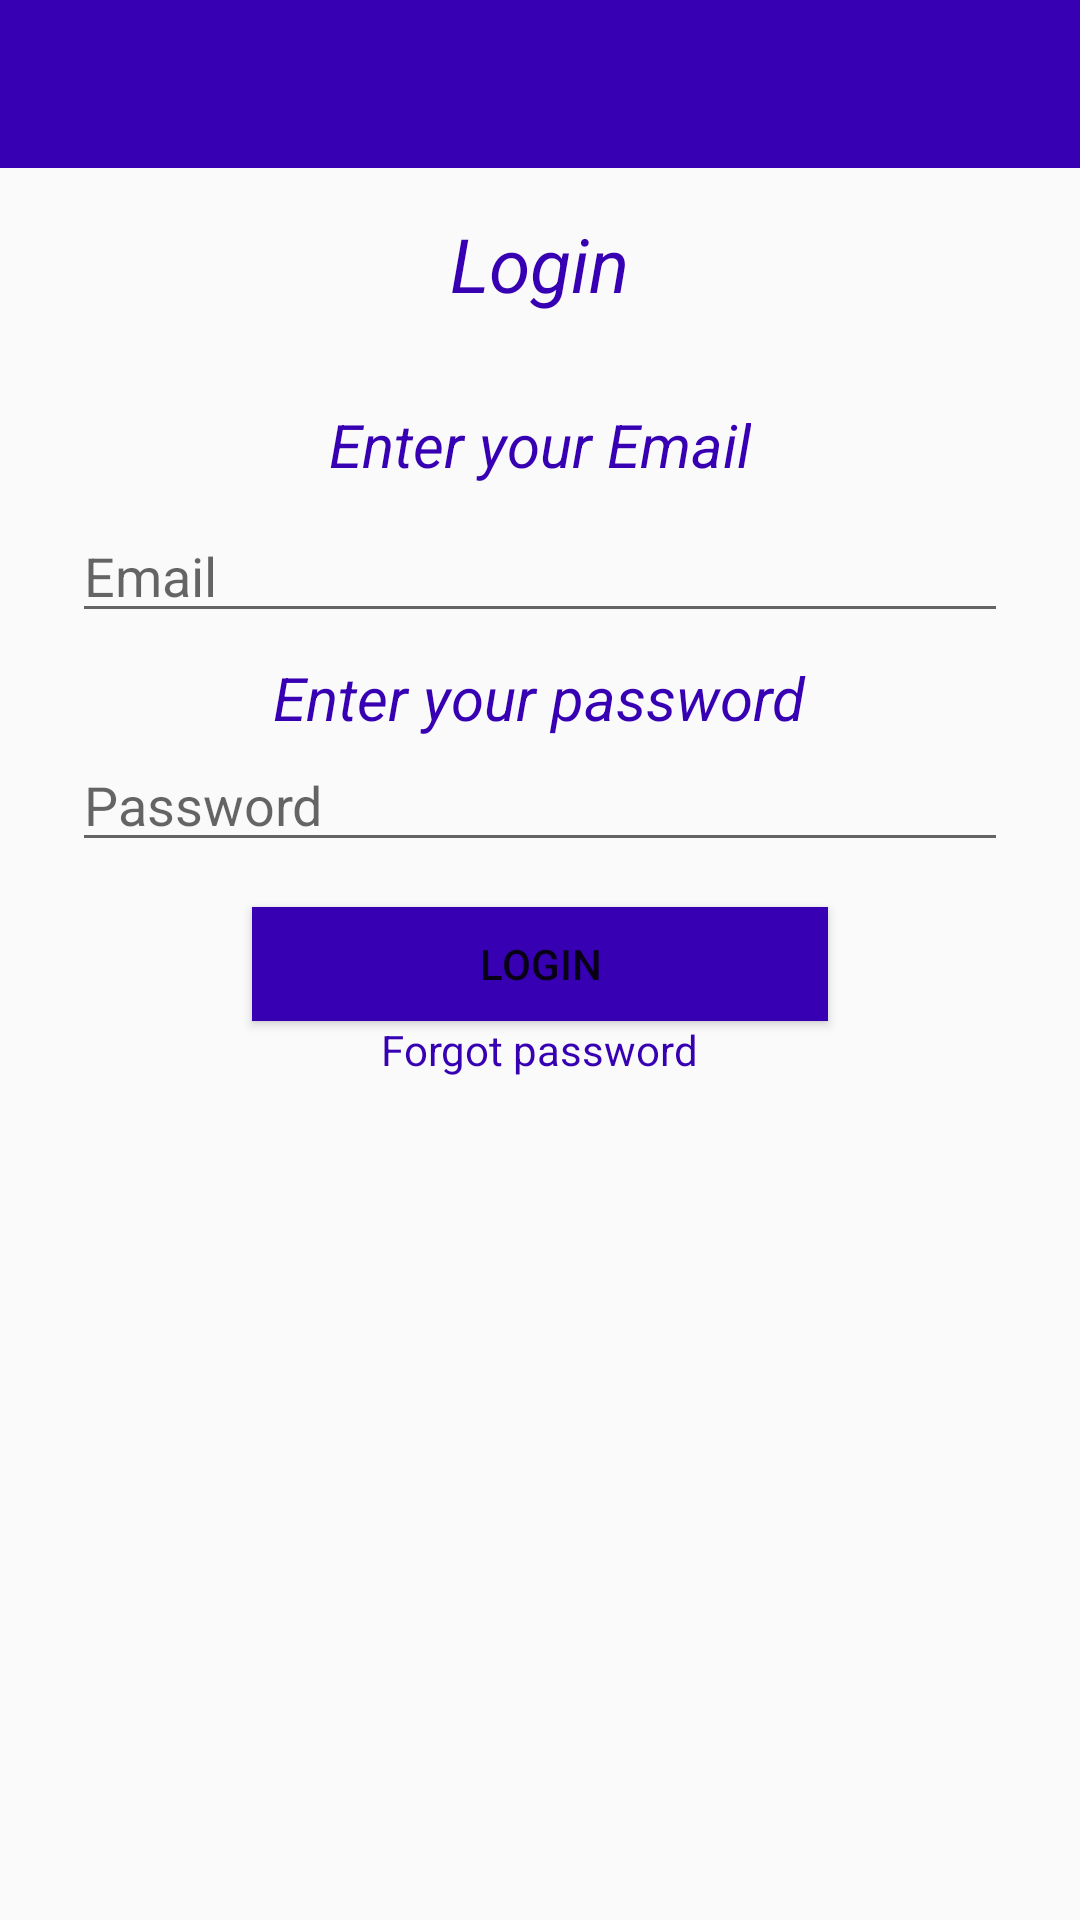

The Android layout XML behind this screen, and the referenced resources:
<!-- AndroidManifest.xml: application theme AppTheme -->
<!-- res/layout/activity_login.xml -->
<?xml version="1.0" encoding="utf-8"?>
<RelativeLayout xmlns:android="http://schemas.android.com/apk/res/android"
    xmlns:app="http://schemas.android.com/apk/res-auto"
    xmlns:tools="http://schemas.android.com/tools"
    android:layout_width="match_parent"
    android:layout_height="match_parent"
    tools:context=".Login">

    <include layout="@layout/bar_layout"
        android:id="@+id/toolbar"></include>

    <TextView
        android:id="@+id/textView"
        android:layout_width="wrap_content"
        android:layout_height="wrap_content"
        android:layout_below="@id/toolbar"
        android:layout_centerHorizontal="true"
        android:layout_marginTop="15dp"
        android:text="Login"
        android:textColor="@color/colorPrimaryDark"
        android:textSize="25sp"

        android:textStyle="italic" />

    <TextView
        android:id="@+id/textView2"
        android:layout_width="wrap_content"
        android:layout_height="wrap_content"
        android:layout_below="@id/textView"
        android:layout_centerHorizontal="true"
        android:layout_marginTop="30dp"
        android:text="Enter your Email"
        android:textColor="@color/colorPrimaryDark"
        android:textSize="20sp"
        android:textStyle="italic" />

    <TextView
        android:id="@+id/textView3"
        android:layout_width="wrap_content"
        android:layout_height="wrap_content"
        android:layout_below="@id/editText2"
        android:layout_centerHorizontal="true"
        android:layout_marginTop="8dp"
        android:text="Enter your password"
        android:textColor="@color/colorPrimaryDark"
        android:textSize="20sp"

        android:textStyle="italic" />



    <EditText
        android:id="@+id/editText2"
        android:layout_width="312dp"
        android:layout_height="wrap_content"
        android:layout_below="@id/textView2"
        android:layout_centerHorizontal="true"
        android:layout_marginTop="8dp"
        android:hint="Email"
        android:ems="10"
        android:inputType="textEmailAddress" />

    <EditText
        android:id="@+id/editText3"
        android:layout_width="312dp"
        android:layout_height="wrap_content"
        android:ems="10"
        android:layout_below="@id/textView3"
        android:layout_centerHorizontal="true"
        android:hint="Password"


        android:inputType="textPassword" />

    <Button
        android:id="@+id/button"
        android:layout_width="192dp"
        android:layout_height="38dp"
        android:layout_below="@id/editText3"
        android:layout_centerHorizontal="true"
        android:layout_marginTop="15dp"
        android:background="@color/colorPrimaryDark"
        android:text="Login" />
    <TextView
        android:layout_width="wrap_content"
        android:layout_height="wrap_content"
        android:layout_below="@id/button"
        android:id="@+id/forgot"
        android:layout_centerHorizontal="true"
        android:textColor="@color/colorPrimaryDark"
        android:text="Forgot password"></TextView>




</RelativeLayout>
<!-- res/layout/bar_layout.xml (included above) -->
<?xml version="1.0" encoding="utf-8"?>
<Toolbar xmlns:android="http://schemas.android.com/apk/res/android"
    xmlns:app="http://schemas.android.com/apk/res-auto"
    android:orientation="vertical"
    android:layout_width="match_parent"
    android:layout_height="wrap_content"
    android:id="@+id/toolbar"
    android:background="@color/colorPrimaryDark"
    android:theme="@style/ThemeOverlay.AppCompat.Dark.ActionBar"
    android:popupTheme="@style/Menustyle">


</Toolbar>
<!-- resources referenced by this layout -->
<resources>
  <style name="Menustyle" parent="Theme.AppCompat.DayNight">
          <item name="android:colorBackground">@android:color/background_light</item>
      </style>
  <style name="AppTheme" parent="Theme.AppCompat.Light.DarkActionBar">
          
          <item name="colorPrimary">@color/colorPrimary</item>
          <item name="colorPrimaryDark">@color/colorPrimaryDark</item>
          <item name="colorAccent">@color/colorAccent</item>
      </style>
  <!-- not gathered from this repository: default colours our renderer supplied (Android Studio template values) -->
  <color name="colorPrimary">#FF6200EE</color>
  <color name="colorPrimaryDark">#FF3700B3</color>
  <color name="colorAccent">#FF03DAC5</color>
</resources>
